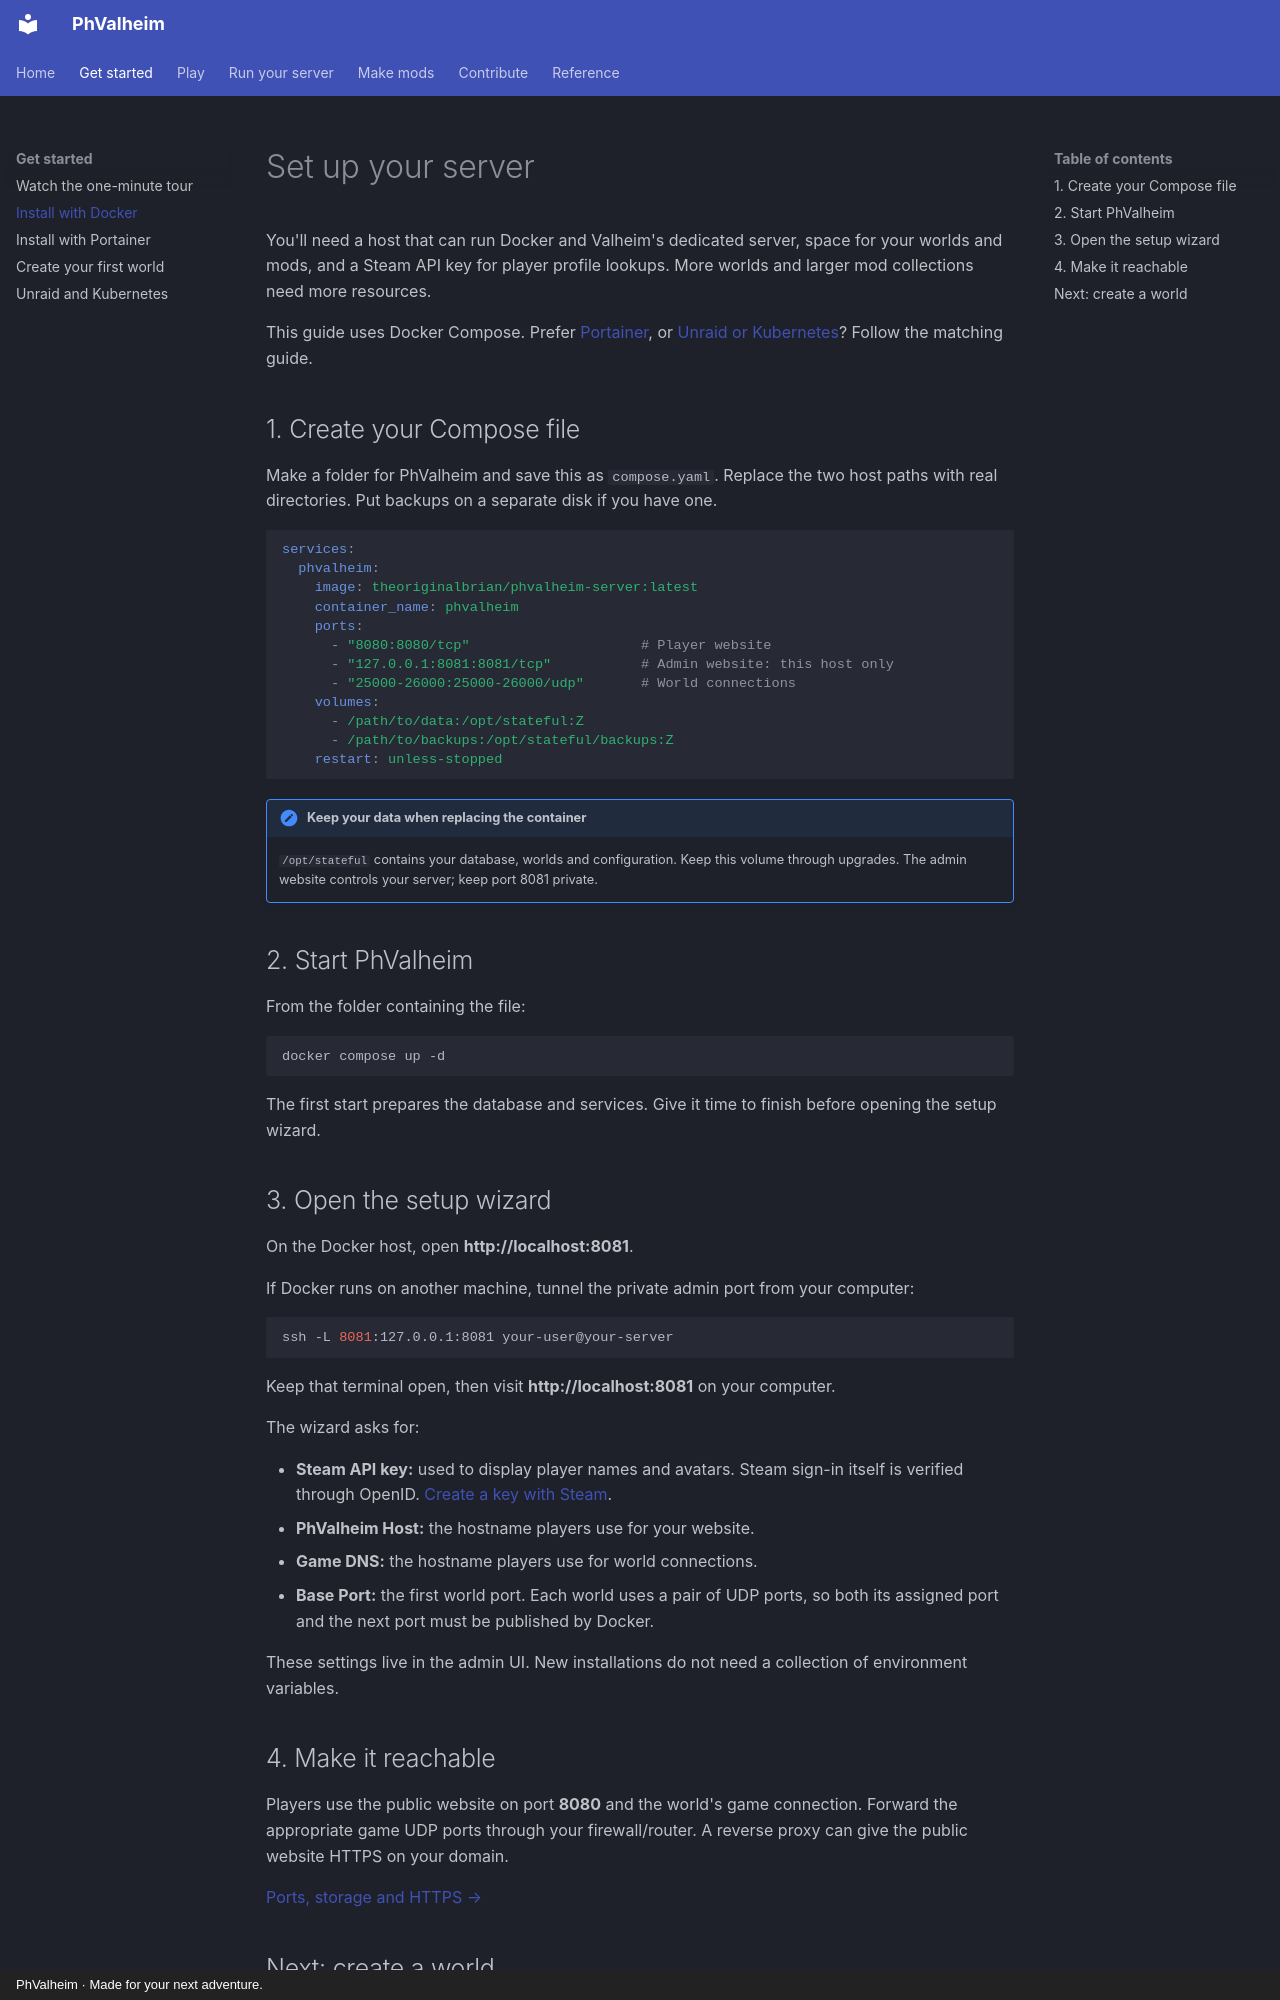

repository: brianmiller/phvalheim-server · page: start/install/index.html · generator: mkdocs · copyright: PhValheim · Made for your next adventure.

# Set up your server

You'll need a host that can run Docker and Valheim's dedicated server, space for your worlds
and mods, and a Steam API key for player profile lookups. More worlds and larger mod
collections need more resources.

This guide uses Docker Compose. Prefer [Portainer](portainer.md), or
[Unraid or Kubernetes](other-platforms.md)? Follow the matching guide.

## 1. Create your Compose file

Make a folder for PhValheim and save this as `compose.yaml`. Replace the two host paths with real directories. Put backups on a separate disk if you have one.

```yaml
services:
  phvalheim:
    image: theoriginalbrian/phvalheim-server:latest
    container_name: phvalheim
    ports:
      - "8080:8080/tcp"                     # Player website
      - "127.0.0.1:8081:8081/tcp"           # Admin website: this host only
      - "25000-26000:25000-26000/udp"       # World connections
    volumes:
      - /path/to/data:/opt/stateful:Z
      - /path/to/backups:/opt/stateful/backups:Z
    restart: unless-stopped
```

!!! important "Keep your data when replacing the container"
    `/opt/stateful` contains your database, worlds and configuration. Keep this volume through upgrades. The admin website controls your server; keep port 8081 private.

## 2. Start PhValheim

From the folder containing the file:

```bash
docker compose up -d
```

The first start prepares the database and services. Give it time to finish before opening the setup wizard.

## 3. Open the setup wizard

On the Docker host, open **http://localhost:8081**.

If Docker runs on another machine, tunnel the private admin port from your computer:

```bash
ssh -L 8081:127.0.0.1:8081 your-user@your-server
```

Keep that terminal open, then visit **http://localhost:8081** on your computer.

The wizard asks for:

- **Steam API key:** used to display player names and avatars. Steam sign-in itself is
  verified through OpenID. [Create a key with Steam](https://steamcommunity.com/dev/apikey).
- **PhValheim Host:** the hostname players use for your website.
- **Game DNS:** the hostname players use for world connections.
- **Base Port:** the first world port. Each world uses a pair of UDP ports, so both its
  assigned port and the next port must be published by Docker.

These settings live in the admin UI. New installations do not need a collection of environment variables.
